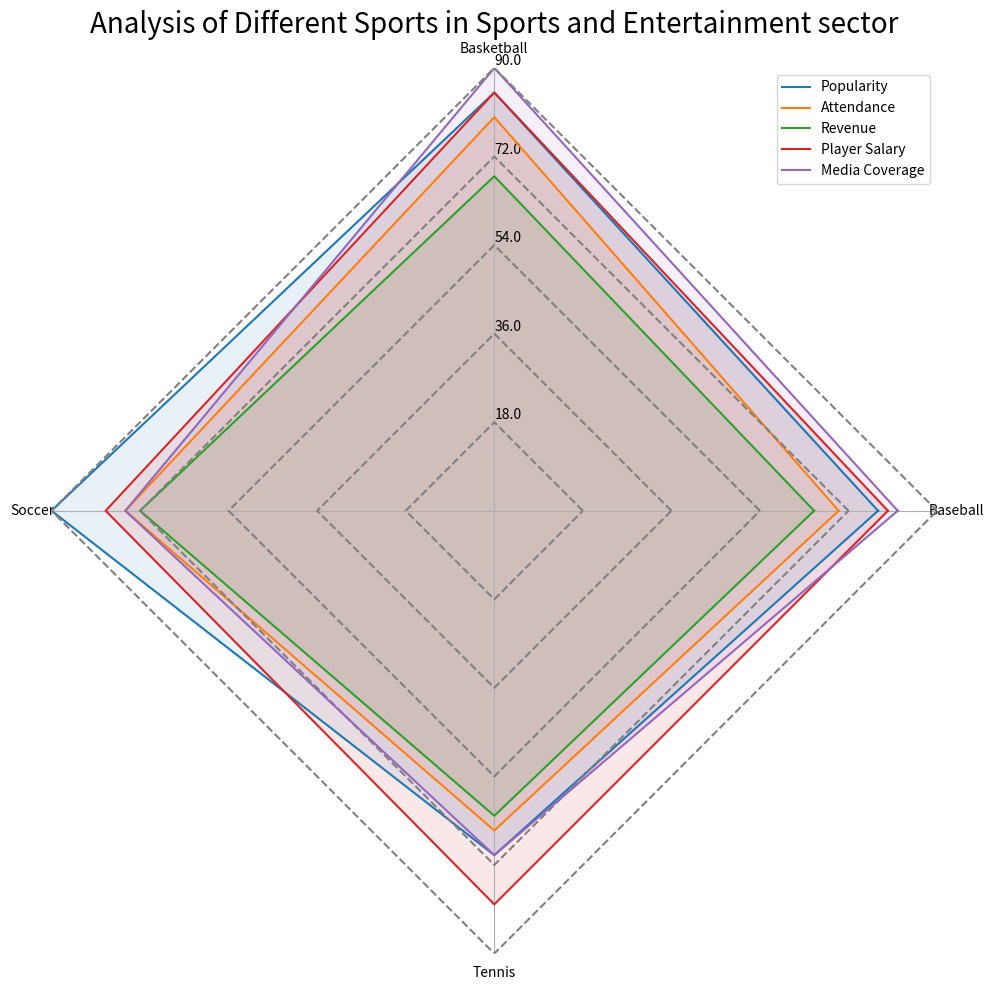

Write the Python code that produced this figure. (Note: this script raises an exception after producing the figure.)
import matplotlib.pyplot as plt
import numpy as np

# Data Conversion
raw_data = [['Category','Baseball','Basketball','Soccer','Tennis'],
            ['Popularity',78,85,90,70],
            ['Attendance',70,80,75,65],
            ['Revenue',65,68,72,62],
            ['Player Salary',80,85,79,80],
            ['Media Coverage',82,90,75,70]]

data_labels = raw_data[0][1:]
data = [row[1:] for row in raw_data[1:]]
line_labels = [row[0] for row in raw_data[1:]]

# Create Figure and Subplot
fig = plt.figure(figsize=(10, 10))
ax = fig.add_subplot(111, polar=True)

# Compute angles
angles = np.linspace(0, 2 * np.pi, len(data_labels) + 1, endpoint=True)

# Plotting Data and Gridlines
for i, row in enumerate(data):
    row.append(row[0]) # closing the plot
    ax.plot(angles, row, label=line_labels[i])
    ax.fill(angles, row, alpha=0.1)
    gridline = np.full_like(angles, (i+1) * max(max(data)) / len(data))
    ax.plot(angles, gridline, color='gray', linestyle='--')

ax.set_thetagrids(angles[:-1] * 180/np.pi, data_labels, wrap=True) 
ax.set_rlim(0, max(max(data)))
max_value = np.amax(data)
step_size = max_value / len(data)
ax.set_rgrids([step_size * i for i in range(1, len(data) + 1)], labels=[f'{step_size * i}' for i in range(1, len(data) + 1)], angle=90)

# legend
handles, labels = ax.get_legend_handles_labels()
ax.legend(handles, line_labels, loc="upper right")

# Removing circular gridlines and background
ax.yaxis.grid(False)
ax.spines['polar'].set_visible(False)

# Adding title
plt.title("Analysis of Different Sports in Sports and Entertainment sector", size=20)

# Save Figure
plt.tight_layout()
plt.savefig("/cpfs01/user/yehancheng/workspace/datasets/SimChartV2/demo/radar_polygon/png/98_2023122292141.png")
plt.cla() # clear the figure
